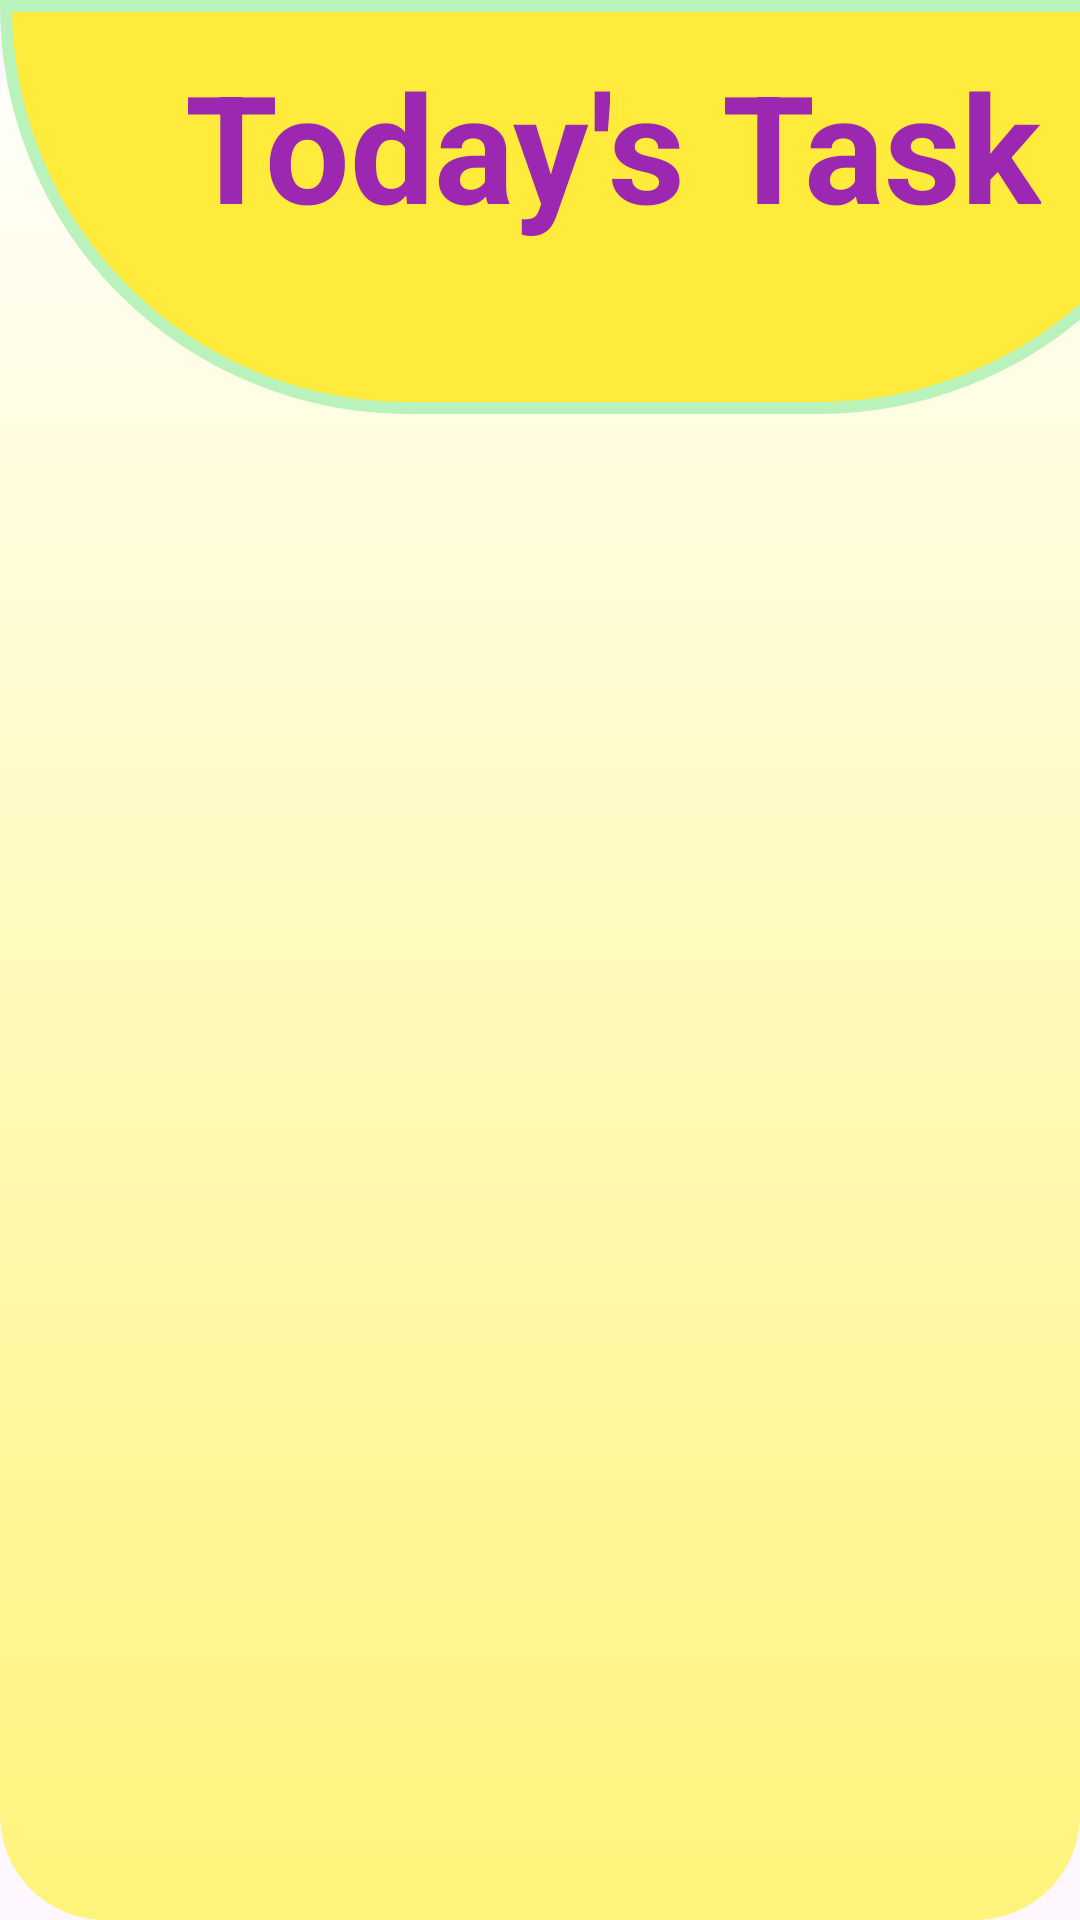

Layout XML and referenced resources for this Android screen:
<!-- AndroidManifest.xml: application theme Theme.Digividya -->
<!-- res/layout/tasksm.xml -->
<?xml version="1.0" encoding="utf-8"?>
<androidx.constraintlayout.widget.ConstraintLayout xmlns:android="http://schemas.android.com/apk/res/android"
    xmlns:app="http://schemas.android.com/apk/res-auto"
    xmlns:tools="http://schemas.android.com/tools"
    android:id="@+id/main"
    android:layout_width="match_parent"
    android:layout_height="match_parent"
    android:background="@drawable/crtask"
  >

    <LinearLayout
        android:id="@+id/linearLayout2"
        android:layout_width="409dp"
        android:layout_height="138dp"
        android:background="@drawable/halftask"
        android:gravity="center"
        android:orientation="horizontal"
        app:layout_constraintBottom_toBottomOf="parent"
        app:layout_constraintEnd_toEndOf="parent"
        app:layout_constraintHorizontal_bias="0.0"
        app:layout_constraintStart_toStartOf="parent"
        app:layout_constraintTop_toTopOf="parent"
        app:layout_constraintVertical_bias="0.0">

        <TextView
            android:layout_width="wrap_content"
            android:layout_height="wrap_content"
            android:layout_gravity="top"
            android:layout_margin="15dp"
            android:text="Today's Task"
            android:textColor="#9C27B0"
            android:textSize="50dp"
            android:textStyle="bold">

        </TextView>
    </LinearLayout>


    <Button
        android:id="@+id/add_task_button"
        android:layout_width="158dp"
        android:layout_height="47dp"
        android:layout_alignParentStart="true"
        android:layout_alignParentTop="true"
        android:layout_alignParentEnd="true"
        android:layout_alignParentBottom="true"
        android:layout_marginBottom="544dp"
        android:background="@android:color/holo_blue_light"
        android:padding="2dp"
        android:text="Add Task"
        android:textColor="@android:color/white"
        android:textSize="24sp"
        app:layout_constraintBottom_toBottomOf="parent"
        app:layout_constraintEnd_toEndOf="parent"
        app:layout_constraintTop_toBottomOf="@id/linearLayout2"
        app:layout_constraintHorizontal_bias="0.458"
        app:layout_constraintStart_toStartOf="parent" />

    <androidx.recyclerview.widget.RecyclerView
        android:id="@+id/tasks_recycler_view"
        android:layout_width="match_parent"
        android:layout_height="0dp"
        android:layout_below="@id/add_task_button"
        android:layout_alignParentBottom="true"
        android:layout_marginBottom="292dp"
        app:layout_constraintBottom_toBottomOf="parent"
        app:layout_constraintEnd_toEndOf="parent"
        app:layout_constraintHorizontal_bias="0.0"
        app:layout_constraintStart_toStartOf="parent"
        app:layout_constraintTop_toBottomOf="@+id/add_task_button" />


</androidx.constraintlayout.widget.ConstraintLayout>
<!-- resources referenced by this layout -->
<resources>
  <!-- drawable crtask (drawable) -->
  <?xml version="1.0" encoding="UTF-8"?>
  <shape
      xmlns:android="http://schemas.android.com/apk/res/android">
      <gradient
          android:startColor="#FFFFFF"
  
          android:endColor="#FFF47A"
          android:angle="270"
          />
      <corners
          android:radius="35dp"
          />
  </shape>
  <!-- drawable halftask (drawable) -->
  <?xml version="1.0" encoding="utf-8"?>
  <shape xmlns:android="http://schemas.android.com/apk/res/android"
      android:shape="rectangle">
  
      <solid android:color="#FFEB3B"/> 
      <stroke android:width="4dp" android:color="#B9F2BB"/>
      <corners android:topLeftRadius="0dp"
          android:topRightRadius="0dp"
          android:bottomLeftRadius="240dp"
          android:bottomRightRadius="240dp"/>
  </shape>
  <style name="Theme.Digividya" parent="Base.Theme.Digividya" />
  <style name="Base.Theme.Digividya" parent="Theme.Material3.DayNight.NoActionBar">
          
          
      </style>
</resources>
